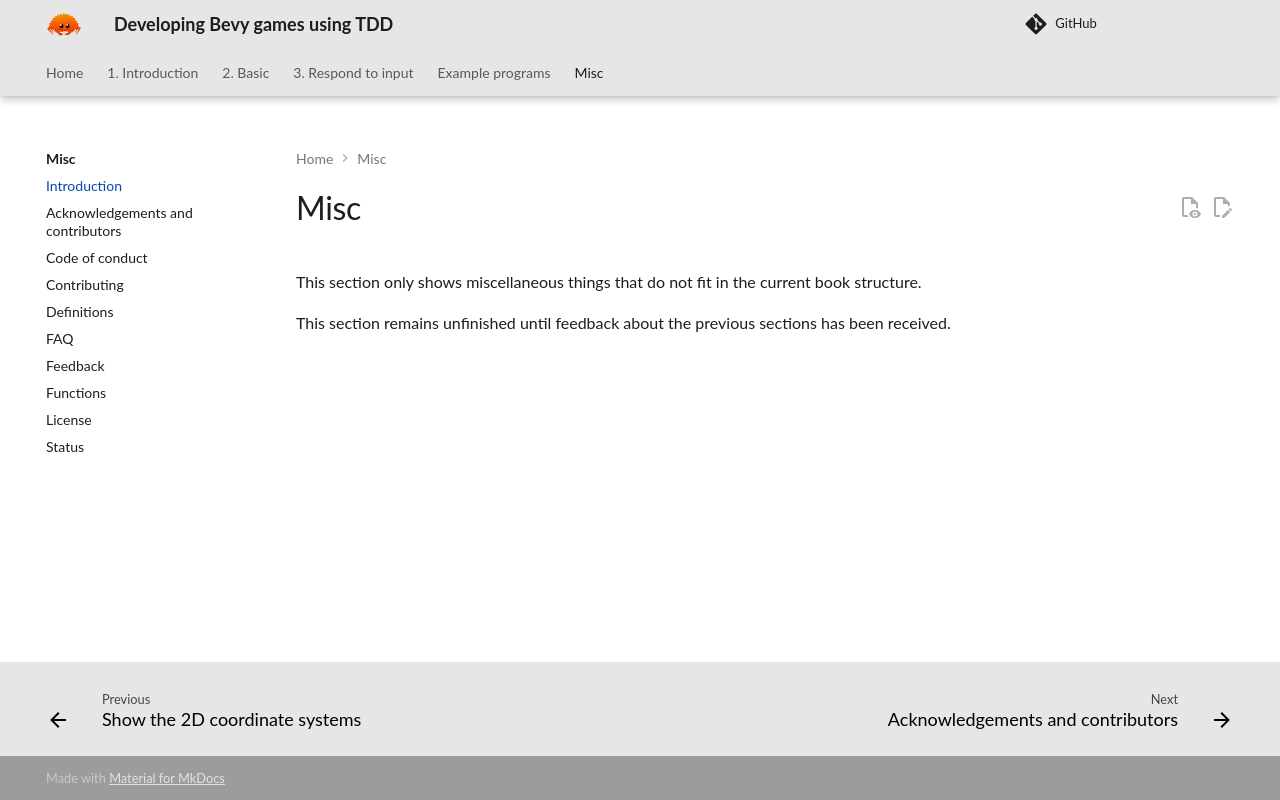

repository: richelbilderbeek/bevy_tdd_book · page: misc/misc_introduction/index.html · generator: mkdocs

# Misc

This section only shows miscellaneous things that do not fit
in the current book structure.

This section remains unfinished until feedback about the previous sections
has been received.
